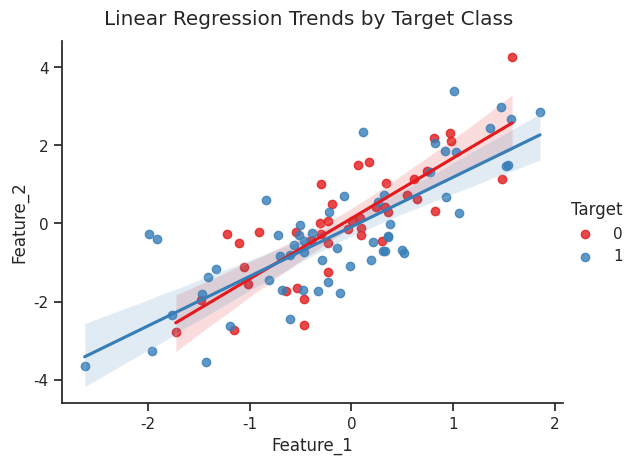

Source code (Python):
import seaborn as sns
import matplotlib.pyplot as plt
import pandas as pd
import numpy as np

def main():
    print("=== Day 145: Seaborn Relationship Plots Demonstration ===")
    
    np.random.seed(42)
    df = pd.DataFrame({
        'Feature_1': np.random.randn(100),
        'Feature_2': np.random.randn(100),
        'Target': np.random.choice([0, 1], 100)
    })
    df['Feature_2'] += df['Feature_1'] * 1.5
    
    sns.set_theme(style='ticks')
    g = sns.lmplot(data=df, x='Feature_1', y='Feature_2', hue='Target', palette='Set1', height=4.5, aspect=1.3)
    g.fig.suptitle("Linear Regression Trends by Target Class", y=1.03)
    
    g.savefig("day145_relationship_plot.png", bbox_inches='tight')
    plt.close()
    print("Saved day145_relationship_plot.png")

if __name__ == "__main__":
    main()
